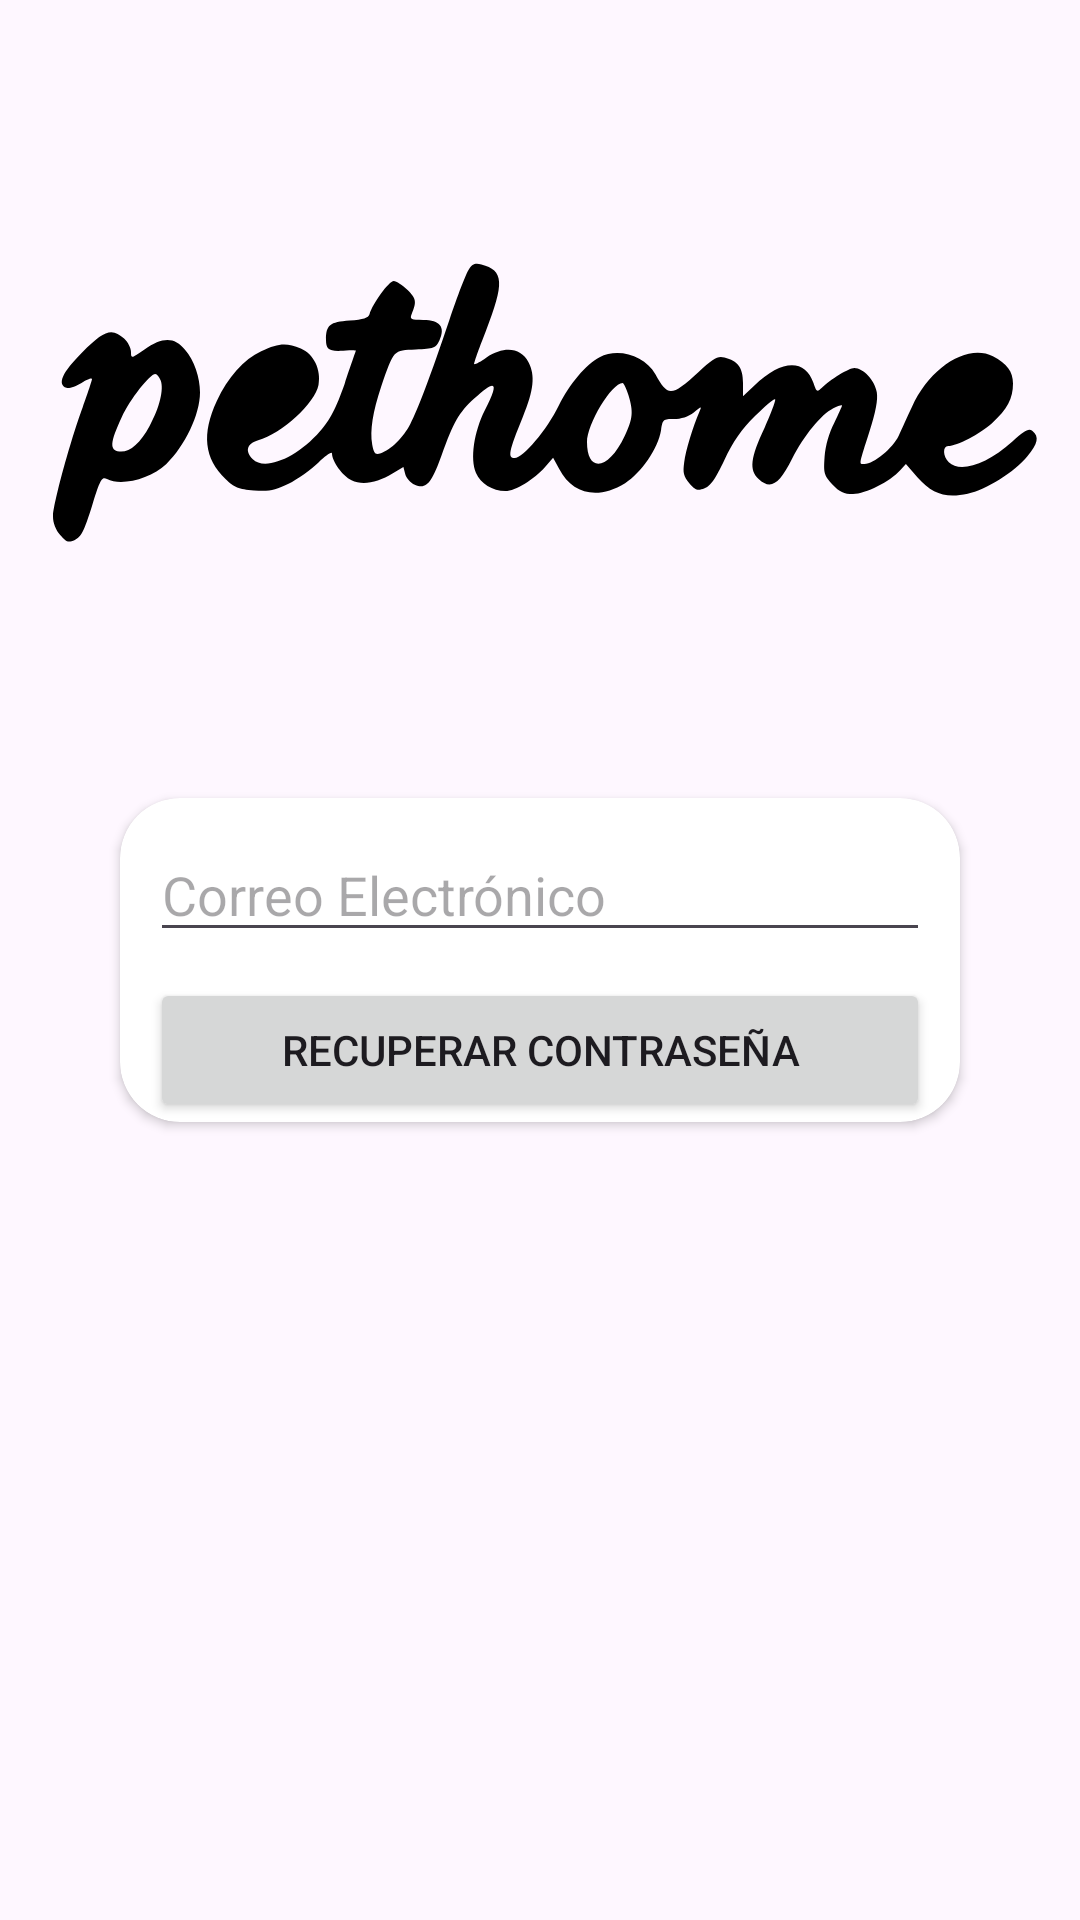

Write the Android layout XML for this screen, with the resource values it uses.
<!-- AndroidManifest.xml: application theme Theme.PetHome -->
<!-- res/layout/fragment_forgot.xml -->
<?xml version="1.0" encoding="utf-8"?>
<androidx.constraintlayout.widget.ConstraintLayout xmlns:android="http://schemas.android.com/apk/res/android"
    xmlns:tools="http://schemas.android.com/tools"
    android:layout_width="match_parent"
    android:layout_height="match_parent"
    xmlns:app="http://schemas.android.com/apk/res-auto"
    tools:context=".Inicio.ForgotFragment">

    <ImageView
        android:id="@+id/imageView"
        android:layout_width="wrap_content"
        android:layout_height="wrap_content"
        android:layout_margin="8dp"
        android:contentDescription="LOGO"
        android:scaleType="centerCrop"
        android:src="@drawable/logo"
        app:layout_constraintBottom_toTopOf="@+id/cardView"
        app:layout_constraintEnd_toEndOf="parent"
        app:layout_constraintStart_toStartOf="parent"
        app:layout_constraintTop_toTopOf="parent" />

    <androidx.cardview.widget.CardView
        android:id="@+id/cardView"
        android:layout_width="0dp"
        android:layout_height="wrap_content"
        android:layout_margin="40dp"
        app:cardCornerRadius="20dp"
        app:layout_constraintBottom_toBottomOf="parent"
        app:layout_constraintEnd_toEndOf="parent"
        app:layout_constraintStart_toStartOf="parent"
        app:layout_constraintTop_toTopOf="parent"
        tools:ignore="MissingConstraints">

        <EditText
            android:id="@+id/etUsuario"
            android:layout_width="match_parent"
            android:layout_height="wrap_content"
            android:layout_marginHorizontal="10dp"
            android:layout_marginTop="10dp"
            android:singleLine="true"
            android:hint="Correo Electrónico" />


        <Button
            android:id="@+id/btnIniciarSesion"
            android:layout_width="match_parent"
            android:layout_height="wrap_content"
            android:layout_marginHorizontal="10dp"
            android:layout_marginTop="60dp"
            android:text="Recuperar contraseña" />

    </androidx.cardview.widget.CardView>


</androidx.constraintlayout.widget.ConstraintLayout>
<!-- resources referenced by this layout -->
<resources>
  <!-- drawable logo: png bitmap (drawable, 36984 bytes) -->
  <style name="Theme.PetHome" parent="Base.Theme.PetHome" />
  <style name="Base.Theme.PetHome" parent="Theme.Material3.DayNight.NoActionBar">
          
          
      </style>
</resources>
